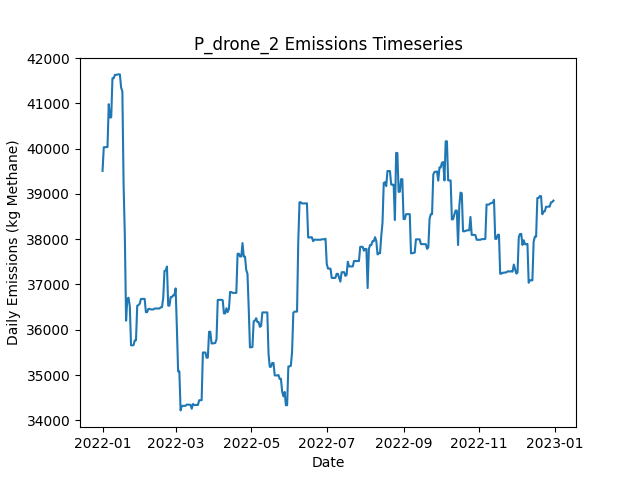

The data file committed next to this chart (first rows):
Date, Daily Emissions (Kg Methane), Daily Mitigable Emissions (Kg Methane), Daily Non-Mitigable Emissions (Kg Methan…, Daily Cost ($), Active Leaks, New Leaks, Leaks Repaired, Leaks Naturally Repaired, Leaks Tagged, Daily Repair Cost ($), Daily Natural Repair Cost ($), drone_mdl_high Deployment Cost ($), drone_mdl_high Sites flagged for Follow-…, drone_mdl_high Leaks tagged for repair, drone_mdl_high Sites Visited, drone_mdl_high Travel Time (Minutes), drone_mdl_high Survey Time (Minutes), OGI_FU_mdl_high Deployment Cost ($), OGI_FU_mdl_high Sites flagged for Follow…, OGI_FU_mdl_high Leaks tagged for repair, OGI_FU_mdl_high Sites Visited, OGI_FU_mdl_high Travel Time (Minutes), OGI_FU_mdl_high Survey Time (Minutes)
2022-01-01, 39508, 5207, 34301, 500, 376, 377, 0, 1, 0.00000, 0.00000, 200, 500, 0, , 9, 300, 180, 0.00000, , 0, 0, 0, 0
2022-01-02, 40030, 5729, 34301, 500, 376, 1, 0, 1, 0.00000, 0.00000, 200, 500, 0, , 1, 30, 20, 0.00000, , 0, 0, 0, 0
2022-01-03, 40032, 5731, 34301, 1000, 377, 2, 0, 1, 57, 0.00000, 200, 0.00000, 9, , 0, 0, 0, 1000, , 57, 3, 120, 360
2022-01-04, 40032, 5731, 34301, 1000, 377, 0, 0, 0, 59, 0.00000, 0.00000, 0.00000, 1, , 0, 0, 0, 1000, , 59, 3, 120, 360
2022-01-05, 40034, 5733, 34301, 1000, 378, 1, 0, 0, 59, 0.00000, 0.00000, 0.00000, 0, , 0, 0, 0, 1000, , 59, 3, 120, 360
2022-01-06, 40980, 5815, 35165, 500, 381, 3, 0, 0, 22, 0.00000, 0.00000, 0.00000, 0, , 0, 0, 0, 500, , 22, 1, 30, 120
2022-01-07, 40686, 5815, 34871, 0.00000, 380, 1, 0, 0, 0.00000, 0.00000, 0.00000, 0.00000, 0, , 0, 0, 0, 0.00000, , 0, 0, 0, 0
2022-01-08, 40691, 5819, 34871, 0.00000, 381, 1, 0, 0, 0.00000, 0.00000, 0.00000, 0.00000, 0, , 0, 0, 0, 0.00000, , 0, 0, 0, 0
2022-01-09, 41555, 5819, 35735, 0.00000, 382, 1, 0, 0, 0.00000, 0.00000, 0.00000, 0.00000, 0, , 0, 0, 0, 0.00000, , 0, 0, 0, 0
2022-01-10, 41554, 5819, 35735, 0.00000, 381, 0, 0, 1, 0.00000, 0.00000, 200, 0.00000, 0, , 0, 0, 0, 0.00000, , 0, 0, 0, 0
2022-01-11, 41628, 5893, 35735, 0.00000, 385, 4, 0, 0, 0.00000, 0.00000, 0.00000, 0.00000, 0, , 0, 0, 0, 0.00000, , 0, 0, 0, 0
2022-01-12, 41628, 5893, 35735, 0.00000, 384, 0, 0, 1, 0.00000, 0.00000, 200, 0.00000, 0, , 0, 0, 0, 0.00000, , 0, 0, 0, 0
2022-01-13, 41638, 5903, 35735, 0.00000, 385, 1, 0, 0, 0.00000, 0.00000, 0.00000, 0.00000, 0, , 0, 0, 0, 0.00000, , 0, 0, 0, 0
2022-01-14, 41638, 5903, 35735, 0.00000, 385, 0, 0, 0, 0.00000, 0.00000, 0.00000, 0.00000, 0, , 0, 0, 0, 0.00000, , 0, 0, 0, 0
2022-01-15, 41638, 5903, 35735, 0.00000, 386, 1, 0, 0, 0.00000, 0.00000, 0.00000, 0.00000, 0, , 0, 0, 0, 0.00000, , 0, 0, 0, 0
2022-01-16, 41348, 5906, 35441, 0.00000, 385, 2, 0, 2, 0.00000, 0.00000, 400, 0.00000, 0, , 0, 0, 0, 0.00000, , 0, 0, 0, 0
2022-01-17, 41261, 5906, 35355, 0.00000, 384, 0, 0, 0, 0.00000, 0.00000, 0.00000, 0.00000, 0, , 0, 0, 0, 0.00000, , 0, 0, 0, 0
2022-01-18, 39195, 3841, 35355, 8800, 342, 2, 44, 0, 0.00000, 8800, 0.00000, 0.00000, 0, , 0, 0, 0, 0.00000, , 0, 0, 0, 0
2022-01-19, 38064, 2692, 35372, 10400, 291, 2, 52, 0, 0.00000, 10400, 0.00000, 0.00000, 0, , 0, 0, 0, 0.00000, , 0, 0, 0, 0
2022-01-20, 36199, 827.3, 35372, 9800, 242, 0, 49, 0, 0.00000, 9800, 0.00000, 0.00000, 0, , 0, 0, 0, 0.00000, , 0, 0, 0, 0
2022-01-21, 36686, 450.2, 36236, 3600, 225, 1, 18, 0, 0.00000, 3600, 0.00000, 0.00000, 0, , 0, 0, 0, 0.00000, , 0, 0, 0, 0
2022-01-22, 36706, 470.2, 36236, 0.00000, 226, 1, 0, 0, 0.00000, 0.00000, 0.00000, 0.00000, 0, , 0, 0, 0, 0.00000, , 0, 0, 0, 0
2022-01-23, 36516, 470.2, 36046, 0.00000, 224, 0, 0, 0, 0.00000, 0.00000, 0.00000, 0.00000, 0, , 0, 0, 0, 0.00000, , 0, 0, 0, 0
2022-01-24, 35655, 473.3, 35182, 0.00000, 225, 2, 0, 0, 0.00000, 0.00000, 0.00000, 0.00000, 0, , 0, 0, 0, 0.00000, , 0, 0, 0, 0
2022-01-25, 35658, 475.8, 35182, 0.00000, 227, 2, 0, 0, 0.00000, 0.00000, 0.00000, 0.00000, 0, , 0, 0, 0, 0.00000, , 0, 0, 0, 0
2022-01-26, 35658, 475.8, 35182, 0.00000, 227, 0, 0, 0, 0.00000, 0.00000, 0.00000, 0.00000, 0, , 0, 0, 0, 0.00000, , 0, 0, 0, 0
2022-01-27, 35766, 583.4, 35182, 0.00000, 229, 2, 0, 0, 0.00000, 0.00000, 0.00000, 0.00000, 0, , 0, 0, 0, 0.00000, , 0, 0, 0, 0
2022-01-28, 35768, 585.5, 35182, 0.00000, 229, 1, 0, 1, 0.00000, 0.00000, 200, 0.00000, 0, , 0, 0, 0, 0.00000, , 0, 0, 0, 0
2022-01-29, 36528, 585.5, 35942, 0.00000, 229, 1, 0, 0, 0.00000, 0.00000, 0.00000, 0.00000, 0, , 0, 0, 0, 0.00000, , 0, 0, 0, 0
2022-01-30, 36546, 603.4, 35942, 0.00000, 230, 1, 0, 0, 0.00000, 0.00000, 0.00000, 0.00000, 0, , 0, 0, 0, 0.00000, , 0, 0, 0, 0
2022-01-31, 36573, 630.7, 35942, 0.00000, 231, 1, 0, 0, 0.00000, 0.00000, 0.00000, 0.00000, 0, , 0, 0, 0, 0.00000, , 0, 0, 0, 0
2022-02-01, 36679, 633.4, 36046, 0.00000, 232, 2, 0, 1, 0.00000, 0.00000, 200, 0.00000, 0, , 0, 0, 0, 0.00000, , 0, 0, 0, 0
2022-02-02, 36679, 633.4, 36046, 0.00000, 232, 0, 0, 0, 0.00000, 0.00000, 0.00000, 0.00000, 0, , 0, 0, 0, 0.00000, , 0, 0, 0, 0
2022-02-03, 36682, 635.6, 36046, 0.00000, 233, 1, 0, 0, 0.00000, 0.00000, 0.00000, 0.00000, 0, , 0, 0, 0, 0.00000, , 0, 0, 0, 0
2022-02-04, 36682, 635.6, 36046, 0.00000, 233, 0, 0, 0, 0.00000, 0.00000, 0.00000, 0.00000, 0, , 0, 0, 0, 0.00000, , 0, 0, 0, 0
2022-02-05, 36388, 635.6, 35752, 0.00000, 232, 0, 0, 0, 0.00000, 0.00000, 0.00000, 0.00000, 0, , 0, 0, 0, 0.00000, , 0, 0, 0, 0
2022-02-06, 36388, 635.6, 35752, 0.00000, 232, 0, 0, 0, 0.00000, 0.00000, 0.00000, 0.00000, 0, , 0, 0, 0, 0.00000, , 0, 0, 0, 0
2022-02-07, 36460, 707.9, 35752, 0.00000, 234, 2, 0, 0, 0.00000, 0.00000, 0.00000, 0.00000, 0, , 0, 0, 0, 0.00000, , 0, 0, 0, 0
2022-02-08, 36460, 707.9, 35752, 0.00000, 234, 0, 0, 0, 0.00000, 0.00000, 0.00000, 0.00000, 0, , 0, 0, 0, 0.00000, , 0, 0, 0, 0
2022-02-09, 36449, 696.2, 35752, 0.00000, 233, 0, 0, 1, 0.00000, 0.00000, 200, 0.00000, 0, , 0, 0, 0, 0.00000, , 0, 0, 0, 0
2022-02-10, 36448, 695.9, 35752, 0.00000, 232, 0, 0, 1, 0.00000, 0.00000, 200, 0.00000, 0, , 0, 0, 0, 0.00000, , 0, 0, 0, 0
2022-02-11, 36448, 695.8, 35752, 0.00000, 231, 0, 0, 1, 0.00000, 0.00000, 200, 0.00000, 0, , 0, 0, 0, 0.00000, , 0, 0, 0, 0
2022-02-12, 36469, 716.4, 35752, 0.00000, 231, 1, 0, 1, 0.00000, 0.00000, 200, 0.00000, 0, , 0, 0, 0, 0.00000, , 0, 0, 0, 0
2022-02-13, 36469, 716.4, 35752, 0.00000, 231, 0, 0, 0, 0.00000, 0.00000, 0.00000, 0.00000, 0, , 0, 0, 0, 0.00000, , 0, 0, 0, 0
2022-02-14, 36469, 716.6, 35752, 0.00000, 232, 1, 0, 0, 0.00000, 0.00000, 0.00000, 0.00000, 0, , 0, 0, 0, 0.00000, , 0, 0, 0, 0
2022-02-15, 36469, 716.6, 35752, 0.00000, 232, 0, 0, 0, 0.00000, 0.00000, 0.00000, 0.00000, 0, , 0, 0, 0, 0.00000, , 0, 0, 0, 0
2022-02-16, 36469, 716.6, 35752, 0.00000, 232, 0, 0, 0, 0.00000, 0.00000, 0.00000, 0.00000, 0, , 0, 0, 0, 0.00000, , 0, 0, 0, 0
2022-02-17, 36497, 744.8, 35752, 0.00000, 234, 2, 0, 0, 0.00000, 0.00000, 0.00000, 0.00000, 0, , 0, 0, 0, 0.00000, , 0, 0, 0, 0
2022-02-18, 36496, 743.8, 35752, 0.00000, 233, 0, 0, 1, 0.00000, 0.00000, 200, 0.00000, 0, , 0, 0, 0, 0.00000, , 0, 0, 0, 0
2022-02-19, 36711, 959.2, 35752, 0.00000, 235, 3, 0, 1, 0.00000, 0.00000, 200, 0.00000, 0, , 0, 0, 0, 0.00000, , 0, 0, 0, 0
2022-02-20, 37299, 958.9, 36340, 0.00000, 236, 2, 0, 1, 0.00000, 0.00000, 200, 0.00000, 0, , 0, 0, 0, 0.00000, , 0, 0, 0, 0
2022-02-21, 37308, 968.1, 36340, 0.00000, 236, 1, 0, 1, 0.00000, 0.00000, 200, 0.00000, 0, , 0, 0, 0, 0.00000, , 0, 0, 0, 0
2022-02-22, 37395, 968.4, 36426, 0.00000, 238, 2, 0, 0, 0.00000, 0.00000, 0.00000, 0.00000, 0, , 0, 0, 0, 0.00000, , 0, 0, 0, 0
2022-02-23, 36531, 968.4, 35562, 0.00000, 237, 0, 0, 0, 0.00000, 0.00000, 0.00000, 0.00000, 0, , 0, 0, 0, 0.00000, , 0, 0, 0, 0
2022-02-24, 36531, 969.2, 35562, 0.00000, 238, 1, 0, 0, 0.00000, 0.00000, 0.00000, 0.00000, 0, , 0, 0, 0, 0.00000, , 0, 0, 0, 0
2022-02-25, 36722, 969.2, 35752, 0.00000, 238, 1, 0, 0, 0.00000, 0.00000, 0.00000, 0.00000, 0, , 0, 0, 0, 0.00000, , 0, 0, 0, 0
2022-02-26, 36722, 969.2, 35752, 0.00000, 238, 0, 0, 0, 0.00000, 0.00000, 0.00000, 0.00000, 0, , 0, 0, 0, 0.00000, , 0, 0, 0, 0
2022-02-27, 36760, 1007, 35752, 0.00000, 239, 1, 0, 0, 0.00000, 0.00000, 0.00000, 0.00000, 0, , 0, 0, 0, 0.00000, , 0, 0, 0, 0
2022-02-28, 36760, 1007, 35752, 0.00000, 239, 0, 0, 0, 0.00000, 0.00000, 0.00000, 0.00000, 0, , 0, 0, 0, 0.00000, , 0, 0, 0, 0
2022-03-01, 36912, 1074, 35839, 0.00000, 241, 2, 0, 0, 0.00000, 0.00000, 0.00000, 0.00000, 0, , 0, 0, 0, 0.00000, , 0, 0, 0, 0
... 305 more rows
